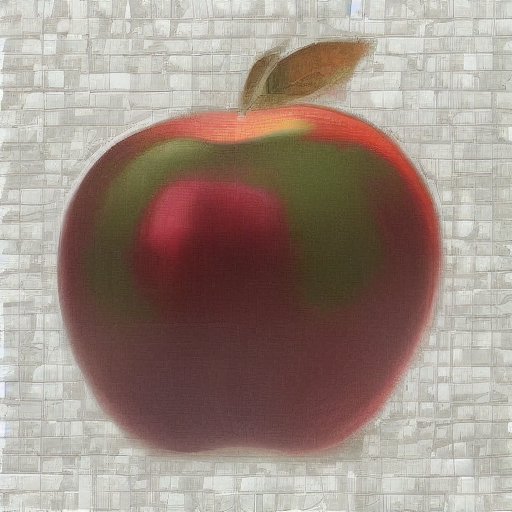
Generation parameters embedded in this image by AUTOMATIC1111 Stable Diffusion web UI or a fork of it (Forge, ...) (PNG 'parameters' text chunk):
<lora:appleclassI:1>
Steps: 20, Sampler: Euler a, CFG scale: 12, Seed: 2928847476, Size: 512x512, Model hash: 6ce0161689, Model: v1-5-pruned-emaonly, Lora hashes: "appleclassI: c631ff78fc88", Version: v1.3.2